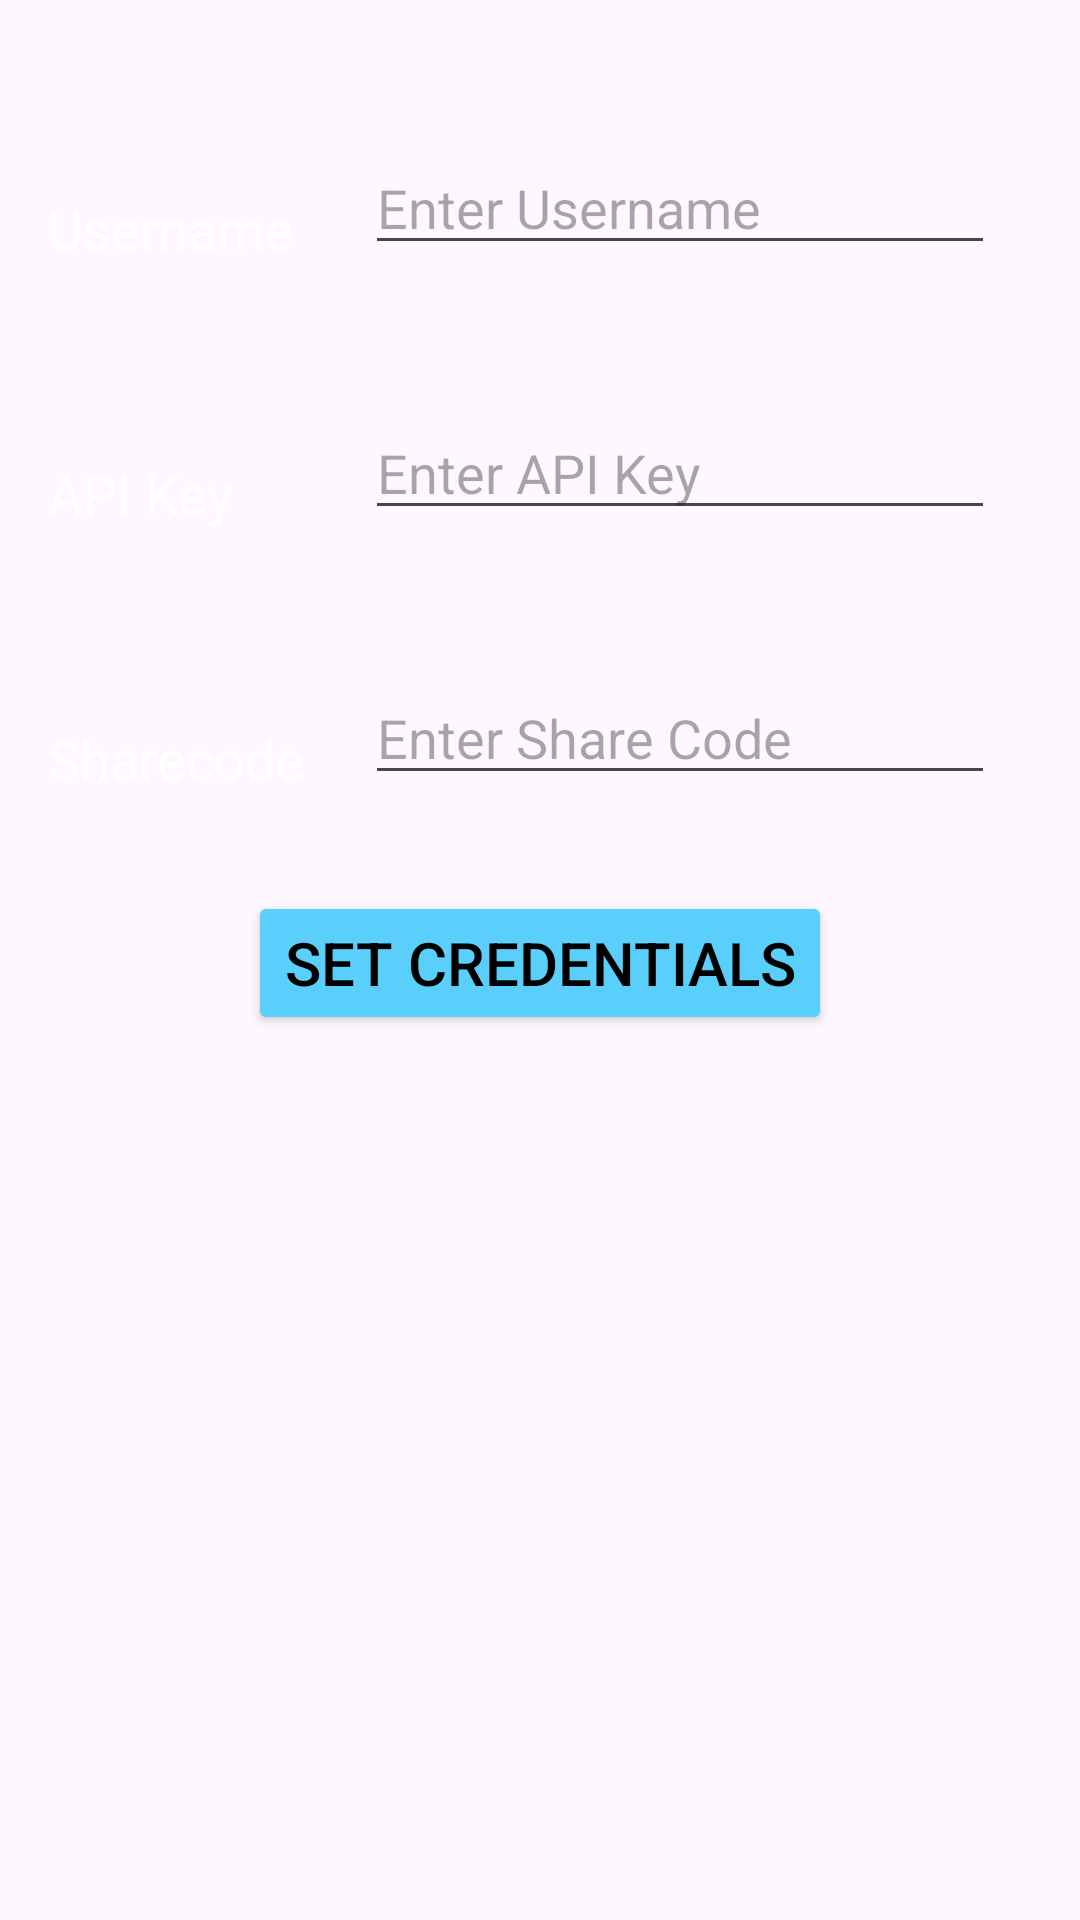

Here is an Android app screen rendered from its layout file. Give the layout XML and the strings, colors and styles it references.
<!-- AndroidManifest.xml: application theme Theme.BShock -->
<!-- res/layout/activity_login.xml -->
<?xml version="1.0" encoding="utf-8"?>
<androidx.constraintlayout.widget.ConstraintLayout xmlns:android="http://schemas.android.com/apk/res/android"
    xmlns:app="http://schemas.android.com/apk/res-auto"
    xmlns:tools="http://schemas.android.com/tools"
    android:id="@+id/main"
    android:layout_width="match_parent"
    android:layout_height="match_parent"
    android:background="@color/umber"
    tools:context=".LoginActivity">

    <TextView
        android:id="@+id/textView3"
        android:layout_width="wrap_content"
        android:layout_height="wrap_content"
        android:layout_marginTop="64dp"
        android:text="API Key"
        android:textColor="@color/white"
        android:textSize="18sp"
        app:layout_constraintStart_toStartOf="@+id/textView2"
        app:layout_constraintTop_toBottomOf="@+id/textView2" />

    <TextView
        android:id="@+id/textView2"
        android:layout_width="wrap_content"
        android:layout_height="wrap_content"
        android:layout_marginStart="16dp"
        android:layout_marginTop="64dp"
        android:text="Username"
        android:textColor="@color/white"
        android:textSize="18sp"
        app:layout_constraintStart_toStartOf="parent"
        app:layout_constraintTop_toTopOf="parent" />

    <TextView
        android:id="@+id/textView4"
        android:layout_width="wrap_content"
        android:layout_height="wrap_content"
        android:layout_marginTop="64dp"
        android:text="Sharecode"
        android:textColor="@color/white"
        android:textSize="18sp"
        app:layout_constraintStart_toStartOf="@+id/textView2"
        app:layout_constraintTop_toBottomOf="@+id/textView3" />

    <EditText
        android:id="@+id/usernameET"
        android:layout_width="wrap_content"
        android:layout_height="wrap_content"
        android:layout_marginStart="24dp"
        android:ems="10"
        android:hint="Enter Username"
        android:inputType="text"
        android:textColor="@color/black"
        app:layout_constraintBottom_toBottomOf="@+id/textView2"
        app:layout_constraintStart_toEndOf="@+id/textView2" />

    <EditText
        android:id="@+id/APIkeyET"
        android:layout_width="wrap_content"
        android:layout_height="wrap_content"
        android:ems="10"
        android:hint="Enter API Key"
        android:inputType="text"
        android:textColor="@color/black"
        app:layout_constraintBottom_toBottomOf="@+id/textView3"
        app:layout_constraintStart_toStartOf="@+id/usernameET" />

    <EditText
        android:id="@+id/shareCodeET"
        android:layout_width="wrap_content"
        android:layout_height="wrap_content"
        android:ems="10"
        android:hint="Enter Share Code"
        android:inputType="text"
        android:textColor="@color/black"
        app:layout_constraintBottom_toBottomOf="@+id/textView4"
        app:layout_constraintStart_toStartOf="@+id/APIkeyET" />

    <Button
        android:id="@+id/button"
        android:layout_width="wrap_content"
        android:layout_height="wrap_content"
        android:layout_marginTop="32dp"
        android:backgroundTint="@color/blue"
        android:onClick="saveCredentials"
        android:text="Set Credentials"
        android:textColor="@color/black"
        android:textSize="20sp"
        app:layout_constraintEnd_toEndOf="parent"
        app:layout_constraintStart_toStartOf="parent"
        app:layout_constraintTop_toBottomOf="@+id/shareCodeET" />
</androidx.constraintlayout.widget.ConstraintLayout>
<!-- resources referenced by this layout -->
<resources>
  <color name="black">#FF000000</color>
  <color name="blue">#5BCFFB</color>
  <color name="white">#FFFFFFFF</color>
  <style name="Theme.BShock" parent="Base.Theme.BShock" />
  <style name="Base.Theme.BShock" parent="Theme.Material3.DayNight.NoActionBar">
          
          
      </style>
</resources>
